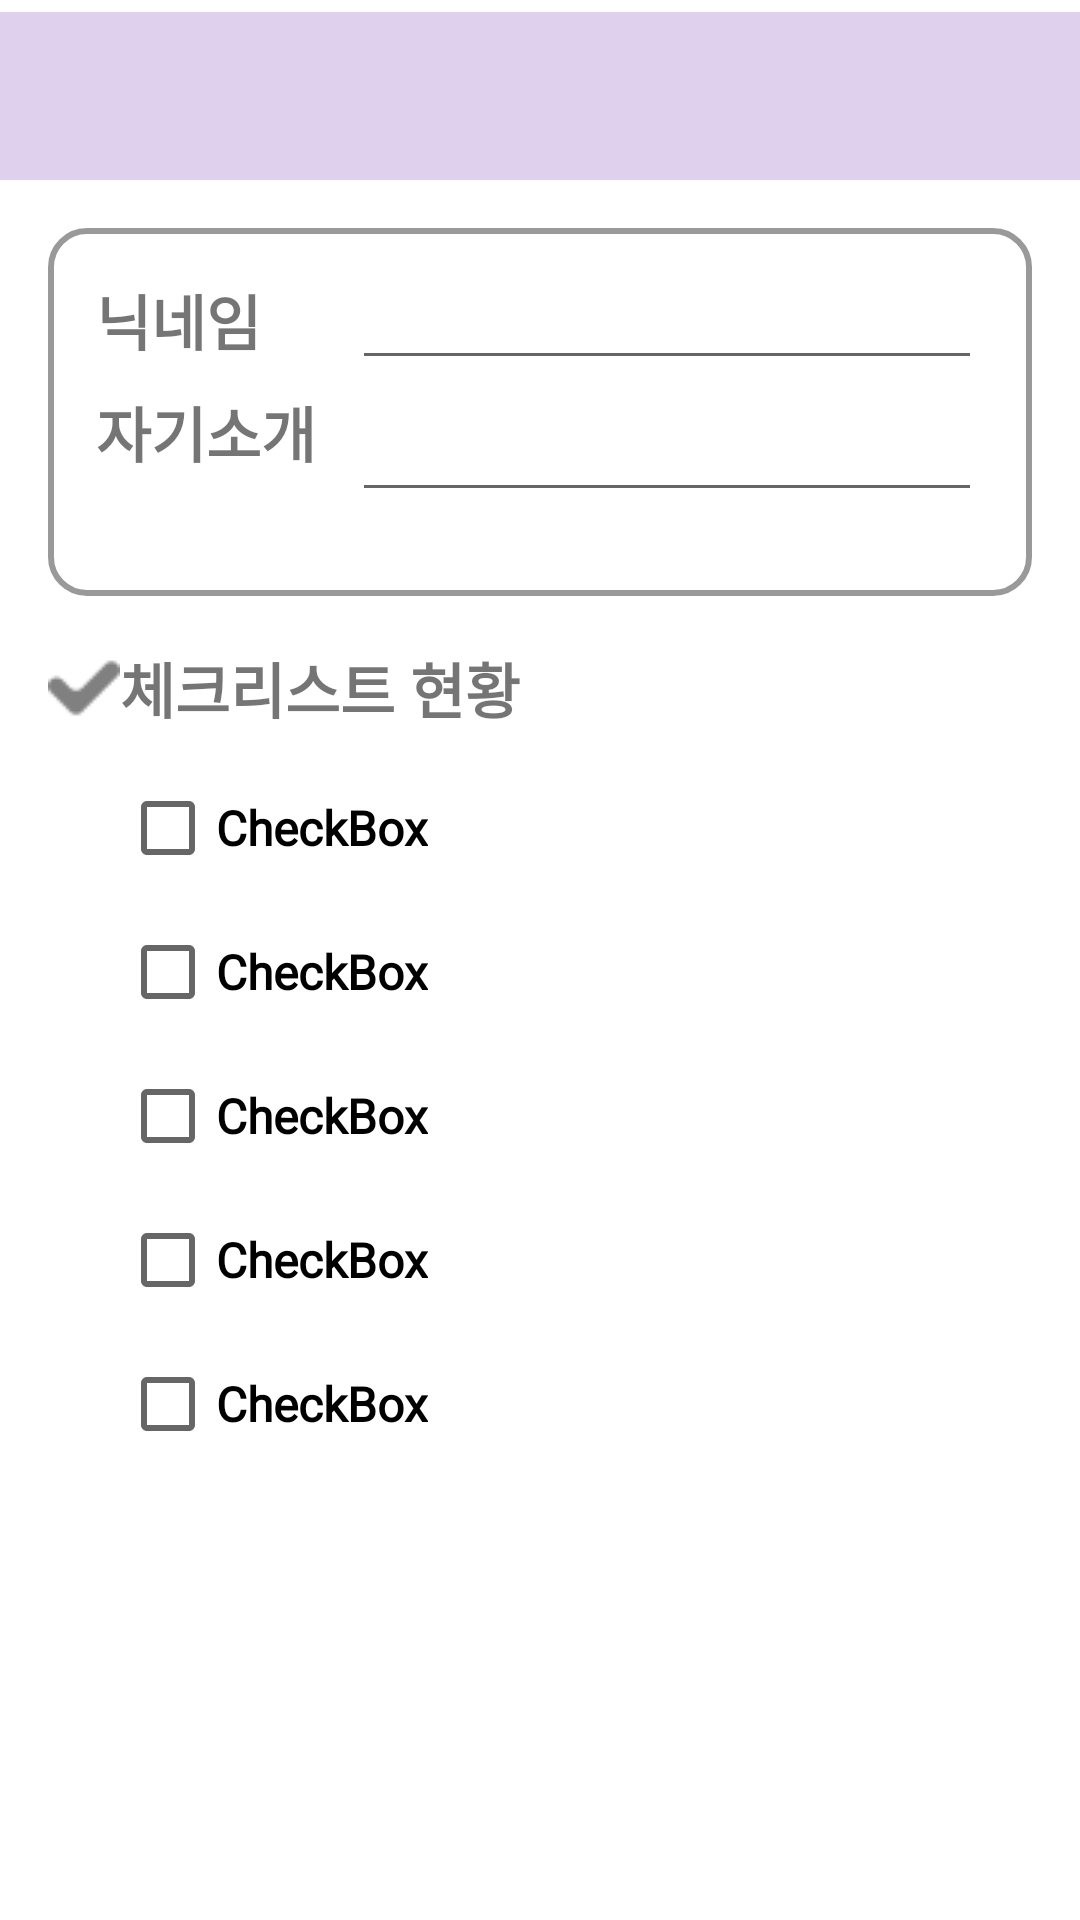

Produce the Android XML layout that renders to this screen, including the resource entries it uses.
<!-- AndroidManifest.xml: application theme AppTheme -->
<!-- res/layout/activity_studyuser.xml -->
<?xml version="1.0" encoding="utf-8"?>

<androidx.constraintlayout.widget.ConstraintLayout xmlns:android="http://schemas.android.com/apk/res/android"
    xmlns:app="http://schemas.android.com/apk/res-auto"
    xmlns:tools="http://schemas.android.com/tools"
    android:layout_width="match_parent"
    android:layout_height="match_parent"
    android:background="@color/white"
    tools:context=".StudyuserActivity">

    <androidx.appcompat.widget.Toolbar
        android:id="@+id/toolbar7"
        android:layout_width="match_parent"
        android:layout_height="wrap_content"
        android:layout_marginTop="4dp"
        android:background="@color/lightpurple"
        android:minHeight="?attr/actionBarSize"
        android:theme="?attr/actionBarTheme"
        app:layout_constraintTop_toTopOf="parent"
        tools:layout_editor_absoluteX="0dp" />

    <TextView
        android:id="@+id/textView22"
        android:layout_width="wrap_content"
        android:layout_height="wrap_content"
        android:fontFamily="@font/nanumbarunpen"
        android:textColor="#64656A"
        android:textSize="22dp"
        android:textStyle="bold"
        app:layout_constraintTop_toTopOf="@+id/toolbar7"
        tools:layout_editor_absoluteX="206dp" />

    <ImageView
        android:id="@+id/imageView2"
        android:layout_width="0dp"
        android:layout_height="0dp"
        android:layout_marginStart="16dp"
        android:layout_marginTop="16dp"
        android:layout_marginEnd="16dp"
        android:layout_marginBottom="16dp"
        app:layout_constraintBottom_toTopOf="@+id/guideline5"
        app:layout_constraintEnd_toEndOf="parent"
        app:layout_constraintHorizontal_bias="0.0"
        app:layout_constraintStart_toStartOf="parent"
        app:layout_constraintTop_toBottomOf="@+id/toolbar7"
        app:srcCompat="@drawable/edit_round" />

    <ImageView
        android:id="@+id/imageView5"
        android:layout_width="wrap_content"
        android:layout_height="wrap_content"
        app:layout_constraintBottom_toBottomOf="@+id/textView18"
        app:layout_constraintStart_toStartOf="@+id/imageView2"
        app:layout_constraintTop_toTopOf="@+id/guideline5"
        app:srcCompat="@drawable/check" />

    <CheckBox
        android:id="@+id/check5"
        android:layout_width="wrap_content"
        android:layout_height="wrap_content"
        android:layout_marginTop="16dp"
        android:fontFamily="@font/nanumbarunpen"
        android:text="CheckBox"
        android:textSize="16sp"
        android:textStyle="bold"
        app:layout_constraintStart_toStartOf="@+id/check4"
        app:layout_constraintTop_toBottomOf="@+id/check4" />

    <CheckBox
        android:id="@+id/check3"
        android:layout_width="wrap_content"
        android:layout_height="wrap_content"
        android:layout_marginTop="16dp"
        android:fontFamily="@font/nanumbarunpen"
        android:text="CheckBox"
        android:textSize="16sp"
        android:textStyle="bold"
        app:layout_constraintStart_toStartOf="@+id/check2"
        app:layout_constraintTop_toBottomOf="@+id/check2" />

    <CheckBox
        android:id="@+id/check4"
        android:layout_width="wrap_content"
        android:layout_height="wrap_content"
        android:layout_marginTop="16dp"
        android:fontFamily="@font/nanumbarunpen"
        android:text="CheckBox"
        android:textSize="16sp"
        android:textStyle="bold"
        app:layout_constraintStart_toStartOf="@+id/check3"
        app:layout_constraintTop_toBottomOf="@+id/check3" />

    <CheckBox
        android:id="@+id/check2"
        android:layout_width="wrap_content"
        android:layout_height="wrap_content"
        android:layout_marginTop="16dp"
        android:fontFamily="@font/nanumbarunpen"
        android:text="CheckBox"
        android:textSize="16sp"
        android:textStyle="bold"
        app:layout_constraintStart_toStartOf="@+id/check1"
        app:layout_constraintTop_toBottomOf="@+id/check1" />

    <TextView
        android:id="@+id/textView16"
        android:layout_width="wrap_content"
        android:layout_height="wrap_content"
        android:layout_marginStart="16dp"
        android:layout_marginTop="16dp"
        android:fontFamily="@font/nanumbarunpen"
        android:text="닉네임"
        android:textSize="20sp"
        android:textStyle="bold"
        app:layout_constraintStart_toEndOf="@+id/imageView2"
        app:layout_constraintStart_toStartOf="@+id/imageView2"
        app:layout_constraintTop_toTopOf="@+id/imageView2" />

    <TextView
        android:id="@+id/textView17"
        android:layout_width="wrap_content"
        android:layout_height="wrap_content"
        android:layout_marginTop="8dp"
        android:fontFamily="@font/nanumbarunpen"
        android:text="자기소개"
        android:textSize="20sp"
        android:textStyle="bold"
        app:layout_constraintStart_toStartOf="@+id/textView16"
        app:layout_constraintTop_toBottomOf="@+id/textView16" />

    <TextView
        android:id="@+id/textView18"
        android:layout_width="wrap_content"
        android:layout_height="wrap_content"
        android:fontFamily="@font/nanumbarunpen"
        android:text="체크리스트 현황"
        android:textSize="20sp"
        android:textStyle="bold"
        app:layout_constraintStart_toEndOf="@+id/imageView5"
        app:layout_constraintTop_toTopOf="@+id/guideline5" />

    <CheckBox
        android:id="@+id/check1"
        android:layout_width="wrap_content"
        android:layout_height="wrap_content"
        android:layout_marginTop="16dp"
        android:fontFamily="@font/nanumbarunpen"
        android:text="CheckBox"
        android:textSize="16sp"
        android:textStyle="bold"
        app:layout_constraintStart_toStartOf="@+id/textView18"
        app:layout_constraintTop_toBottomOf="@+id/textView18" />

    <androidx.constraintlayout.widget.Guideline
        android:id="@+id/guideline5"
        android:layout_width="wrap_content"
        android:layout_height="wrap_content"
        android:orientation="horizontal"
        app:layout_constraintGuide_percent="0.3351573" />

    <EditText
        android:id="@+id/username"
        android:layout_width="wrap_content"
        android:layout_height="wrap_content"
        android:layout_marginStart="12dp"
        android:ems="10"
        android:gravity="start|top"
        android:inputType="textMultiLine"
        app:layout_constraintBottom_toBottomOf="@+id/textView16"
        app:layout_constraintStart_toEndOf="@+id/textView17"
        app:layout_constraintTop_toTopOf="@+id/textView16"
        app:layout_constraintVertical_bias="0.578"
        tools:ignore="SpeakableTextPresentCheck,TouchTargetSizeCheck" />

    <EditText
        android:id="@+id/userintroduce"
        android:layout_width="wrap_content"
        android:layout_height="wrap_content"
        android:layout_marginStart="4dp"
        android:layout_marginTop="8dp"
        android:ems="10"
        android:gravity="start|top"
        android:inputType="textMultiLine"
        app:layout_constraintBottom_toBottomOf="@+id/textView17"
        app:layout_constraintEnd_toEndOf="@+id/username"
        app:layout_constraintHorizontal_bias="1.0"
        app:layout_constraintStart_toEndOf="@+id/textView17"
        app:layout_constraintTop_toBottomOf="@+id/textView16"
        app:layout_constraintVertical_bias="0.0"
        tools:ignore="TouchTargetSizeCheck,SpeakableTextPresentCheck" />

</androidx.constraintlayout.widget.ConstraintLayout>
<!-- resources referenced by this layout -->
<resources>
  <color name="lightpurple">#DFD1ED</color>
  <color name="white">#FFFFFFFF</color>
  <!-- drawable check: png bitmap (drawable, 455 bytes) -->
  <!-- drawable edit_round (drawable) -->
  <?xml version="1.0" encoding="utf-8"?>
  
  <shape xmlns:android="http://schemas.android.com/apk/res/android"
      android:padding="10dp"
      android:shape = "rectangle">
  
      <stroke android:width="2dp"
          android:color="#999999"/>
      <solid android:color="#ffffff">
      </solid>
      <corners
          android:topLeftRadius="12dp"
          android:topRightRadius="12dp"
          android:bottomLeftRadius="12dp"
          android:bottomRightRadius="12dp"/>
  
  </shape>
  <style name="AppTheme" parent="Theme.AppCompat.Light.NoActionBar">
          
          <item name="colorPrimary">#FFFFFF</item>
          <item name="colorPrimaryDark">#FFFFFF</item>
          <item name="colorAccent">@color/colorAccent</item>
          <item name="android:statusBarColor">@android:color/transparent</item>
          <item name="android:windowLightStatusBar">true</item>
      </style>
  <color name="colorAccent">#D81B60</color>
</resources>
